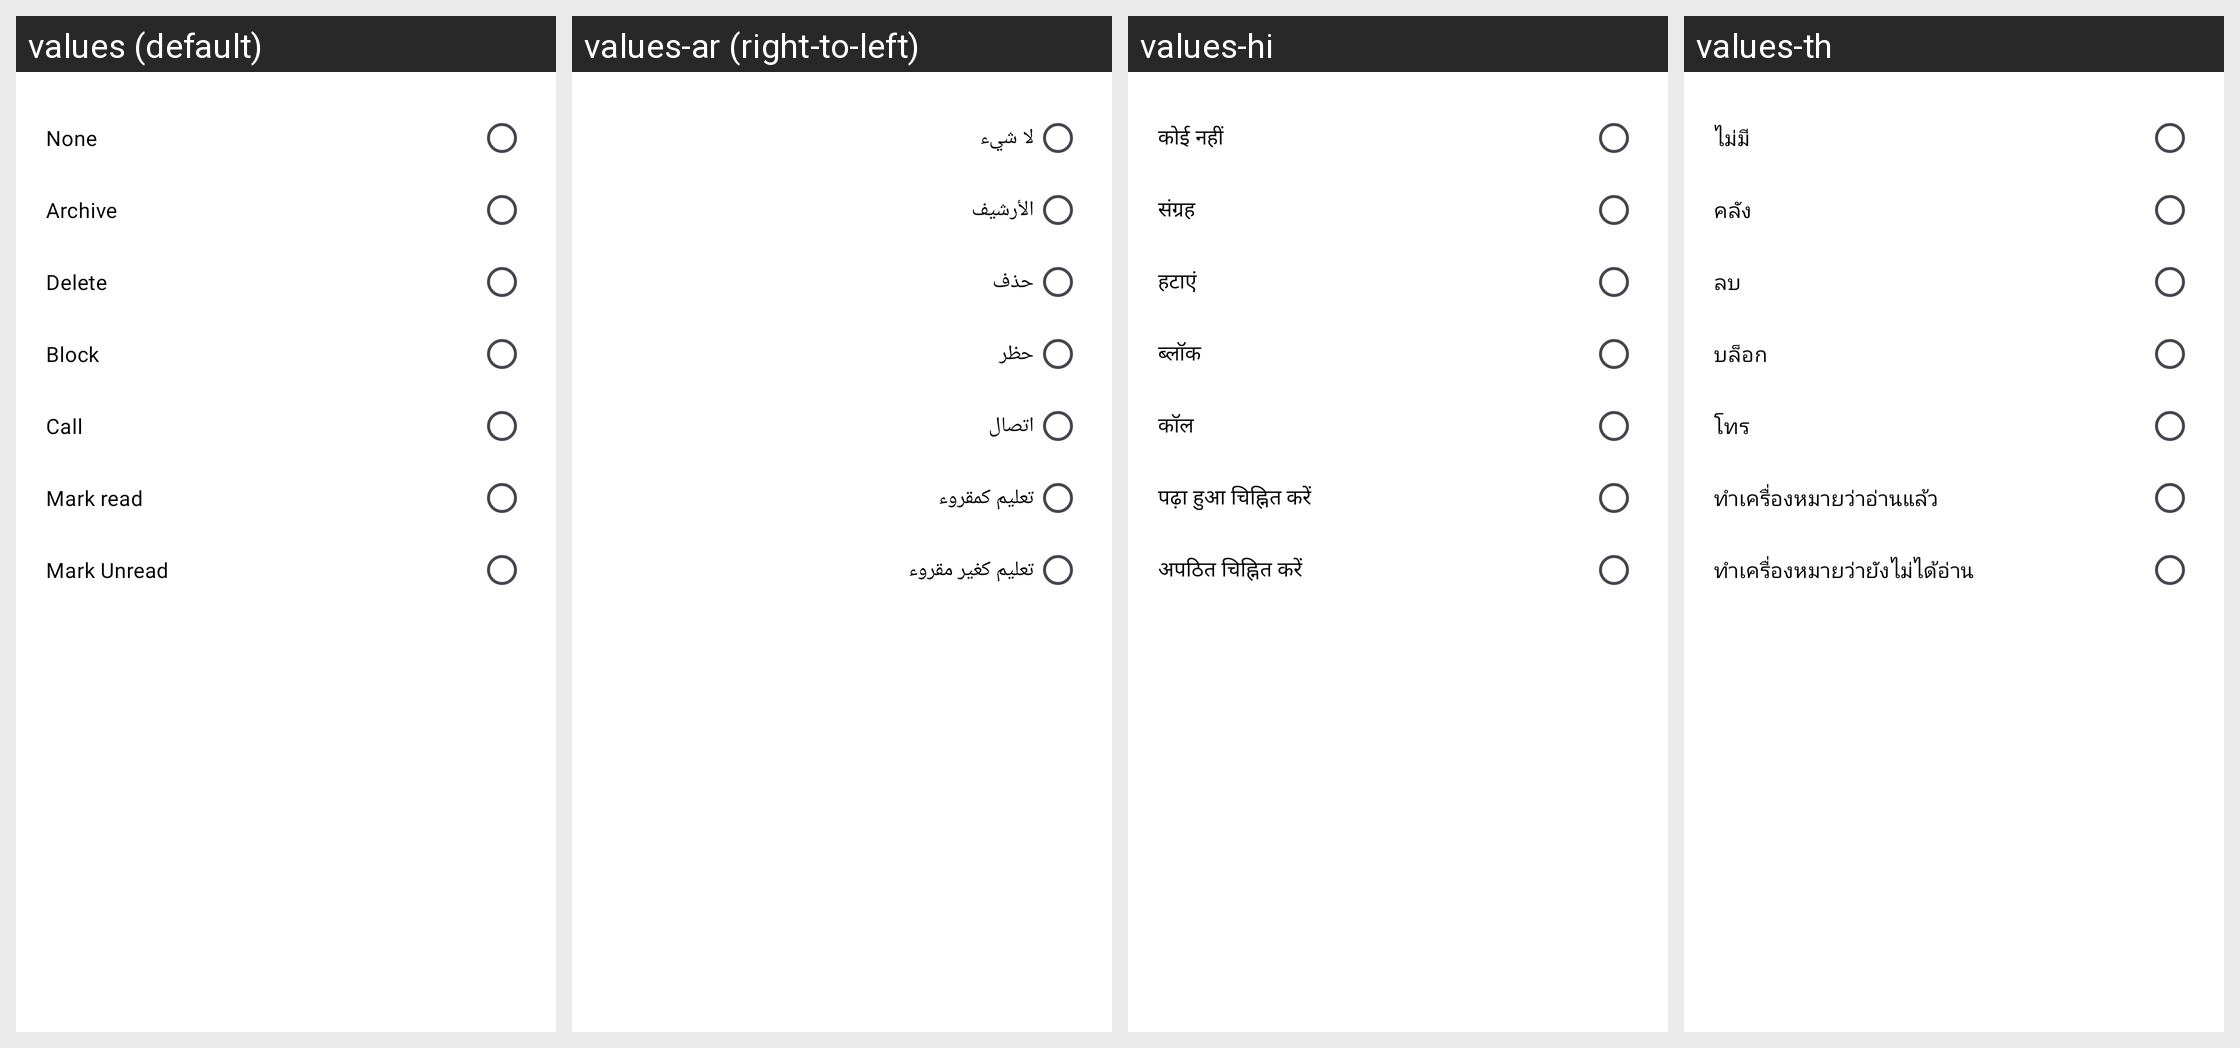

For this localized Android screen grid, give each drawn string resource with its value in every locale shown.
Android screen res/layout/dialog_swipe_action.xml rendered under 4 locales, left to right: values (default), values-ar (right-to-left), values-hi, values-th. Device: Nexus 5 (rendered at 1080×1920; each locale shown at half size, 540×960, under a caption strip naming it); theme Theme.Messages.
Other locales in the repository, not shown: values-de, values-es, values-fil, values-fr, values-in, values-ja, values-ko, values-ms, values-nl, values-pa, values-pt, values-ru, values-tr, values-vi, values-zh.
Strings drawn on this screen, with the default value and each locale's value (text and hints the layout hard-codes, and strings that could not be matched under every locale, appear in the picture but are not listed):

none
  values: None
  values-ar: لا شيء
  values-hi: कोई नहीं
  values-th: ไม่มี

archive
  values: Archive
  values-ar: الأرشيف
  values-hi: संग्रह
  values-th: คลัง

delete
  values: Delete
  values-ar: حذف
  values-hi: हटाएं
  values-th: ลบ

block
  values: Block
  values-ar: حظر
  values-hi: ब्लॉक
  values-th: บล็อก

call
  values: Call
  values-ar: اتصال
  values-hi: कॉल
  values-th: โทร

mark_read
  values: Mark read
  values-ar: تعليم كمقروء
  values-hi: पढ़ा हुआ चिह्नित करें
  values-th: ทำเครื่องหมายว่าอ่านแล้ว

mark_unread
  values: Mark Unread
  values-ar: تعليم كغير مقروء
  values-hi: अपठित चिह्नित करें
  values-th: ทำเครื่องหมายว่ายังไม่ได้อ่าน
